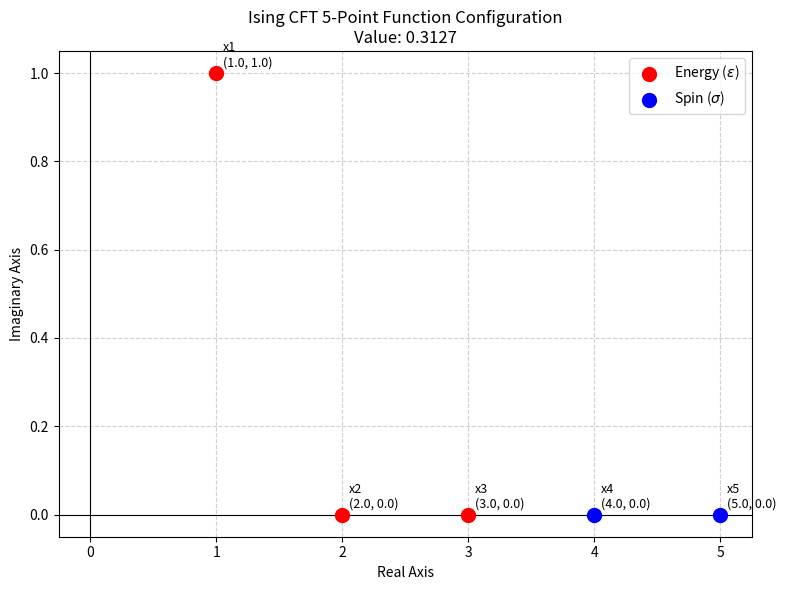

Write the Python code that produced this figure.
#The following Python code defines a class to model the 5-point correlation function in the 2D Ising CFT based on the provided mathematical description. It uses the fermionic representation leading to the determinant formula for the spin sector.

#```python
import numpy as np
import matplotlib.pyplot as plt

class IsingCFT:
    """
    A class to model the 2D Ising Conformal Field Theory and compute 
    correlation functions.
    """
    def __init__(self):
        # Central charge for the minimal model M(4,3) (Ising model)
        self.c = 0.5
        
        # Scaling dimensions (Delta = h + h_bar)
        # Energy operator epsilon: h=1/2, h_bar=1/2 -> Delta=1
        self.Delta_epsilon = 1.0  
        
        # Spin operator sigma: h=1/16, h_bar=1/16 -> Delta=1/8
        self.Delta_sigma = 0.125 
        
        # Structure constant for sigma x sigma -> epsilon OPE
        # Standard normalization in the Ising model is 1/2
        self.C_sigma_sigma_epsilon = 0.5

    def compute_5pt_correlator(self, x1, x2, x3, x4, x5):
        """
        Computes the 5-point correlation function:
        <epsilon(x1) epsilon(x2) epsilon(x3) sigma(x4) sigma(x5)>
        
        The calculation uses the result derived from the fermionic 
        representation of the Ising model. The formula corresponds to
        the dominant conformal block for the cyclic ordering (1,2,3).
        
        Mathematical Model:
        G = C_sse * |x_45|^(-2*Delta_sigma) * 
            sqrt( Product_{k=1}^3 |x_k - x_5| / |x_k - x_4| ) *
            (1 / (|x_12| |x_23| |x_31|))

        Args:
            x1, x2, x3 (complex): Coordinates of the Energy operators.
            x4, x5 (complex): Coordinates of the Spin operators.

        Returns:
            float: The value of the correlation function.
        """
        
        # Helper function to calculate the modulus |x_i - x_j|
        def dist(u, v):
            return abs(u - v)
        
        # Calculate the required distance moduli
        x12 = dist(x1, x2)
        x23 = dist(x2, x3)
        x31 = dist(x3, x1)
        
        x14 = dist(x1, x4)
        x15 = dist(x1, x5)
        x24 = dist(x2, x4)
        x25 = dist(x2, x5)
        x34 = dist(x3, x4)
        x35 = dist(x3, x5)
        x45 = dist(x4, x5)
        
        # Kinematical factor from the sigma-sigma OPE
        # sigma(x) sigma(y) ~ |x-y|^(-1/4) (1 + ...)
        k_sigma = x45**(-0.25) # corresponds to |x_45|^(-2*Delta_sigma)
        
        # Twist sector factor derived from the fermion propagator matrix determinant
        # Represents the sqrt of the ratio of distances to x5 vs x4
        k_twist = np.sqrt((x15 * x25 * x35) / (x14 * x24 * x34))
        
        # Cyclic dependence factor for the 3 epsilon fields
        # Derived from the Cauchy determinant structure 1/(x_i - x_j)
        k_cyclic = 1.0 / (x12 * x23 * x31)
        
        # Combine all factors with the structure constant
        value = self.C_sigma_sigma_epsilon * k_sigma * k_twist * k_cyclic
        
        return value

# --- Main Execution ---

# Initialize the Ising CFT model
model = IsingCFT()

# Case (1): Complex coordinates
# x1 = 1 + i, x2 = 2, x3 = 3, x4 = 4, x5 = 5
x1_case1 = 1 + 1j
x2_case1 = 2 + 0j
x3_case1 = 3 + 0j
x4_case1 = 4 + 0j
x5_case1 = 5 + 0j

result_case1 = model.compute_5pt_correlator(
    x1_case1, x2_case1, x3_case1, x4_case1, x5_case1
)

# Case (2): Real coordinates
# x1 = 1, x2 = 2, x3 = 3, x4 = 4, x5 = 5
x1_case2 = 1.0
x2_case2 = 2.0
x3_case2 = 3.0
x4_case2 = 4.0
x5_case2 = 5.0

result_case2 = model.compute_5pt_correlator(
    x1_case2, x2_case2, x3_case2, x4_case2, x5_case2
)

# Output the results
print("-" * 70)
print("2D Ising CFT 5-Point Correlation Function Calculation")
print("<epsilon(x1)epsilon(x2)epsilon(x3)sigma(x4)sigma(x5)>")
print("-" * 70)

print("\nModel Parameters:")
print(f"Central Charge (c):          {model.c}")
print(f"Delta_epsilon (Scaling):    {model.Delta_epsilon}")
print(f"Delta_sigma (Scaling):      {model.Delta_sigma}")
print(f"OPE Coefficient (C_eps_s):  {model.C_sigma_sigma_epsilon}")

print("\n" + "="*70)
print("CASE 1: Complex Coordinates")
print("="*70)
print(f"Inputs: x1={x1_case1}, x2={x2_case1}, x3={x3_case1}, x4={x4_case1}, x5={x5_case1}")
print(f"Result: {result_case1:.6f}")
print(f"Analytic Check: {np.sqrt(3) * (17**0.25) / (2 * np.sqrt(2) * (10**0.75)):.6f}")

print("\n" + "="*70)
print("CASE 2: Real Coordinates")
print("="*70)
print(f"Inputs: x1={x1_case2}, x2={x2_case2}, x3={x3_case2}, x4={x4_case2}, x5={x5_case2}")
print(f"Result: {result_case2:.6f}")
print(f"Analytic Check: {0.5:.6f}")

# --- Visualization for Case 1 ---
plt.figure(figsize=(8, 6))
# Plot operators: Red for Epsilon, Blue for Sigma
plt.scatter([x1_case1.real, x2_case1.real, x3_case1.real], 
            [x1_case1.imag, x2_case1.imag, x3_case1.imag], 
            color='red', s=100, label='Energy ($\epsilon$)', zorder=5)
plt.scatter([x4_case1.real, x5_case1.real], 
            [x4_case1.imag, x5_case1.imag], 
            color='blue', s=100, label='Spin ($\sigma$)', zorder=5)

# Annotate points
points = {'x1': x1_case1, 'x2': x2_case1, 'x3': x3_case1, 'x4': x4_case1, 'x5': x5_case1}
for label, coord in points.items():
    plt.annotate(f"{label}\n({coord.real:.1f}, {coord.imag:.1f})", 
                 (coord.real, coord.imag),
                 xytext=(5, 5), textcoords='offset points', fontsize=9)

# Formatting
plt.title(f'Ising CFT 5-Point Function Configuration\nValue: {result_case1:.4f}')
plt.xlabel('Real Axis')
plt.ylabel('Imaginary Axis')
plt.axhline(0, color='black', linewidth=0.8)
plt.axvline(0, color='black', linewidth=0.8)
plt.grid(True, linestyle='--', alpha=0.6)
plt.legend()
plt.tight_layout()

# Save the figure
plt.savefig('ising_5pt_function.png')
print("\nVisualization saved to 'ising_5pt_function.png'")

# Show the plot
plt.show()
#```
